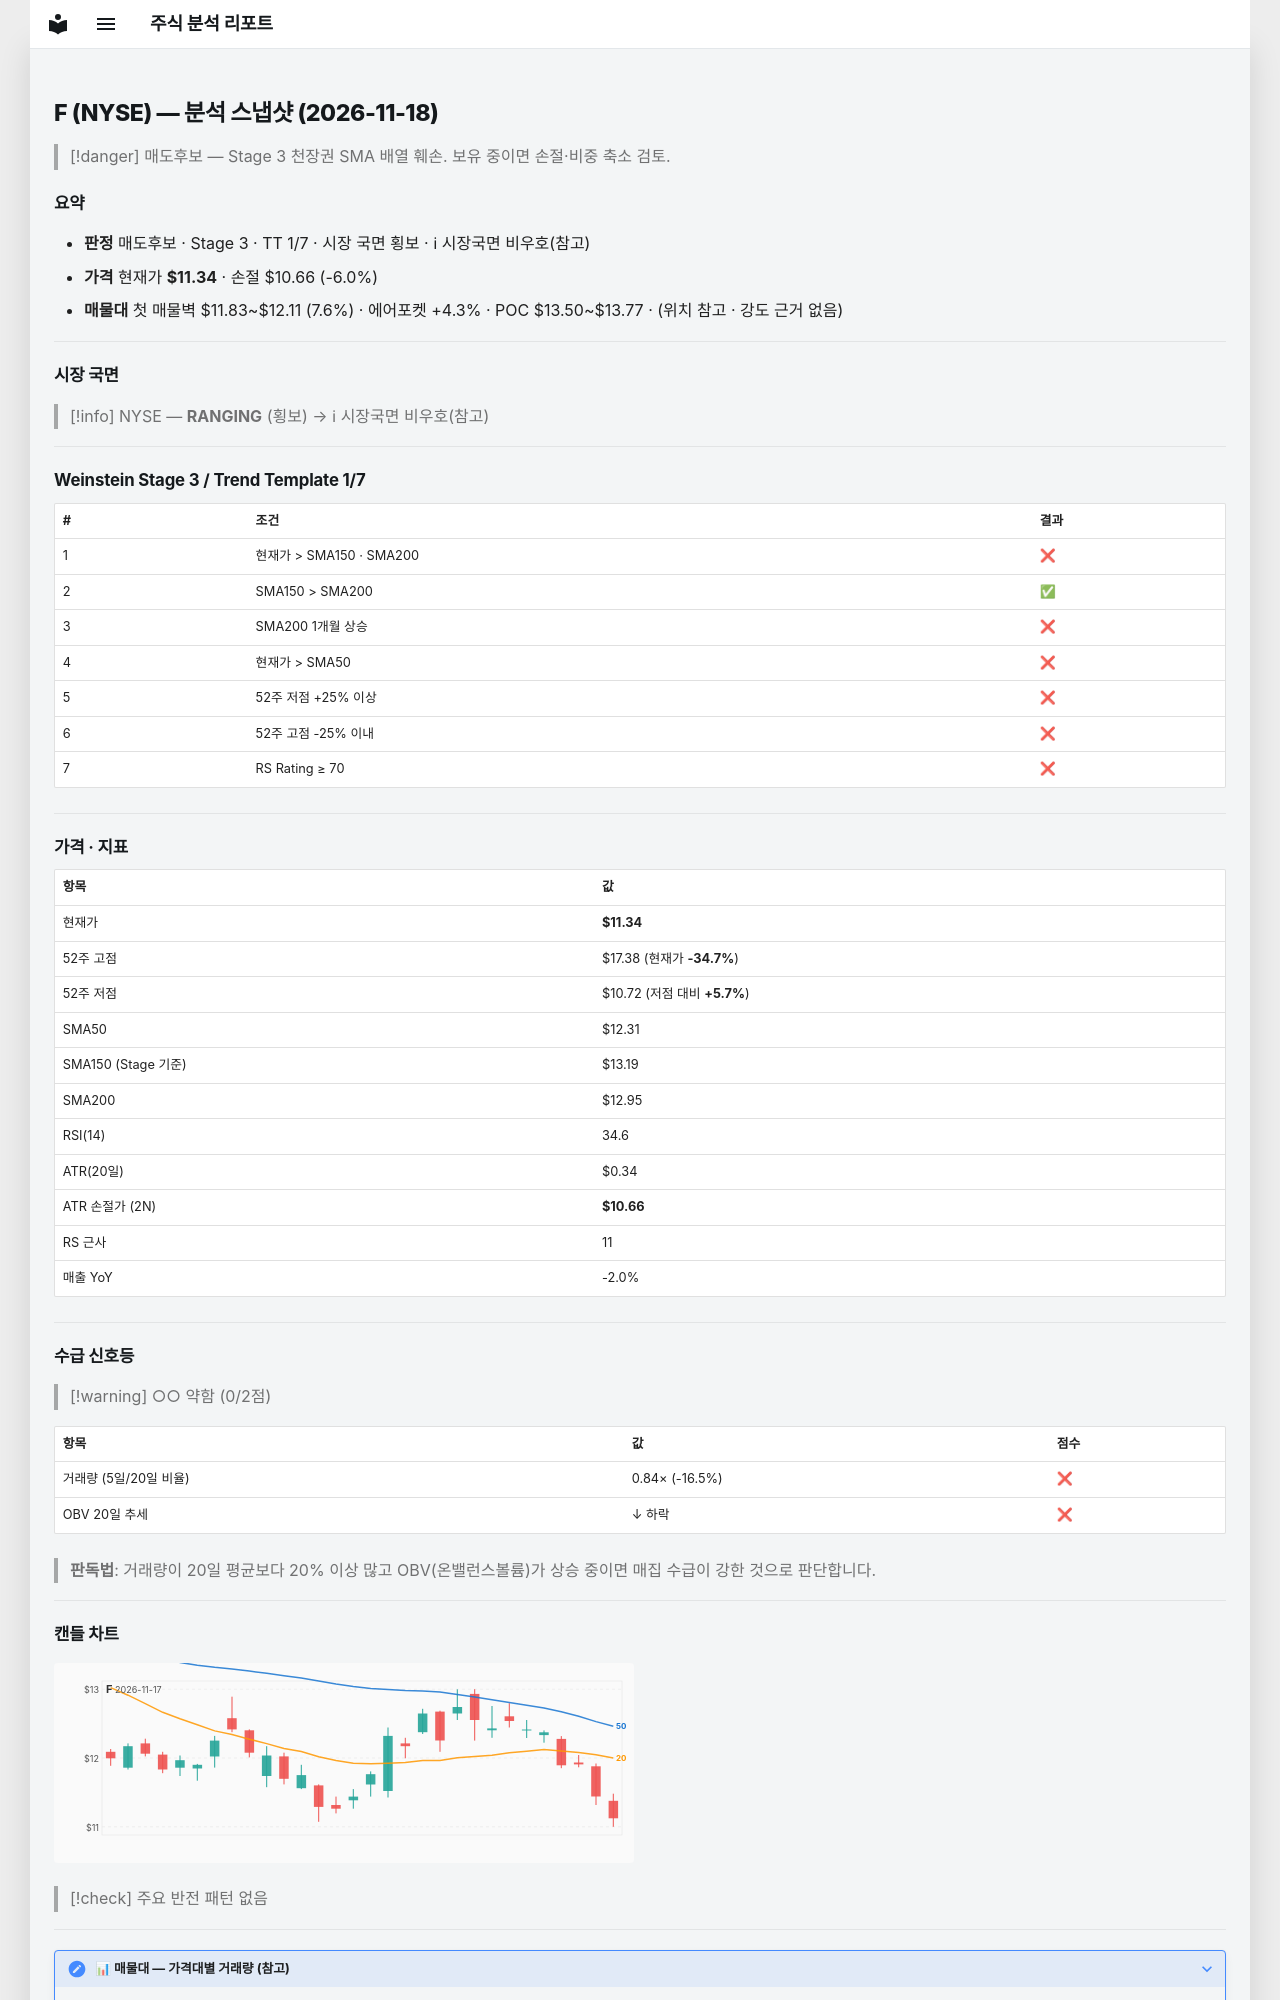

repository: soloandco/stock-reports · page: snapshots/F-2026-11-18/index.html · generator: mkdocs

---
type: analysis-snapshot
title: F 분석 스냅샷
ticker: F
market: NYSE
created: 2026-11-18
updated: 2026-11-18
bar-date: 2026-11-17
verdict: 매도후보
real-rr: 4.59
sma50-gap-pct: -7.9
weekly-position: 저항대아래
weekly-overhead-price: 14.46
weekly-overhead-pct: 27.6
stage: 3
trend-template-score: 1
tt-max: 7
ma-set: sma-50-150-200
price: 11.34000015258789
stop-price: 10.658667427697278
market-regime: RANGING
supply-demand-score: 0/2
supply-demand-label: 약함
status: tracking
tags:
  - stock-agent
  - watchlist
  - F
  - analysis
related:
  - "[[analysis-template]]"
---

# F (NYSE) — 분석 스냅샷 (2026-11-18)

> [!danger] 매도후보 — Stage 3 천장권
> SMA 배열 훼손. 보유 중이면 손절·비중 축소 검토.

## 요약

- **판정** 매도후보 · Stage 3 · TT 1/7 · 시장 국면 횡보 · ℹ 시장국면 비우호(참고)
- **가격** 현재가 **$11.34** · 손절 $10.66 (-6.0%)
- **매물대** 첫 매물벽 $11.83~$12.11 (7.6%) · 에어포켓 +4.3% · POC $13.50~$13.77 · (위치 참고 · 강도 근거 없음)

---

## 시장 국면

> [!info] NYSE — **RANGING** (횡보) → ℹ 시장국면 비우호(참고)

---

## Weinstein Stage 3 / Trend Template 1/7

| # | 조건 | 결과 |
|---|------|------|
| 1 | 현재가 > SMA150 · SMA200 | ❌ |
| 2 | SMA150 > SMA200 | ✅ |
| 3 | SMA200 1개월 상승 | ❌ |
| 4 | 현재가 > SMA50 | ❌ |
| 5 | 52주 저점 +25% 이상 | ❌ |
| 6 | 52주 고점 -25% 이내 | ❌ |
| 7 | RS Rating ≥ 70 | ❌ |

---

## 가격 · 지표

| 항목 | 값 |
|------|---|
| 현재가 | **$11.34** |
| 52주 고점 | $17.38 (현재가 **-34.7%**) |
| 52주 저점 | $10.72 (저점 대비 **+5.7%**) |
| SMA50 | $12.31 |
| SMA150 (Stage 기준) | $13.19 |
| SMA200 | $12.95 |
| RSI(14) | 34.6 |
| ATR(20일) | $0.34 |
| ATR 손절가 (2N) | **$10.66** |
| RS 근사 | 11 |
| 매출 YoY | -2.0% |

---
## 수급 신호등

> [!warning] ○○ 약함 (0/2점)

| 항목 | 값 | 점수 |
|------|------|------|
| 거래량 (5일/20일 비율) | 0.84× (-16.5%) | ❌ |
| OBV 20일 추세 | ↓ 하락 | ❌ |

> **판독법**: 거래량이 20일 평균보다 20% 이상 많고 OBV(온밸런스볼륨)가 상승 중이면 매집 수급이 강한 것으로 판단합니다.

---
